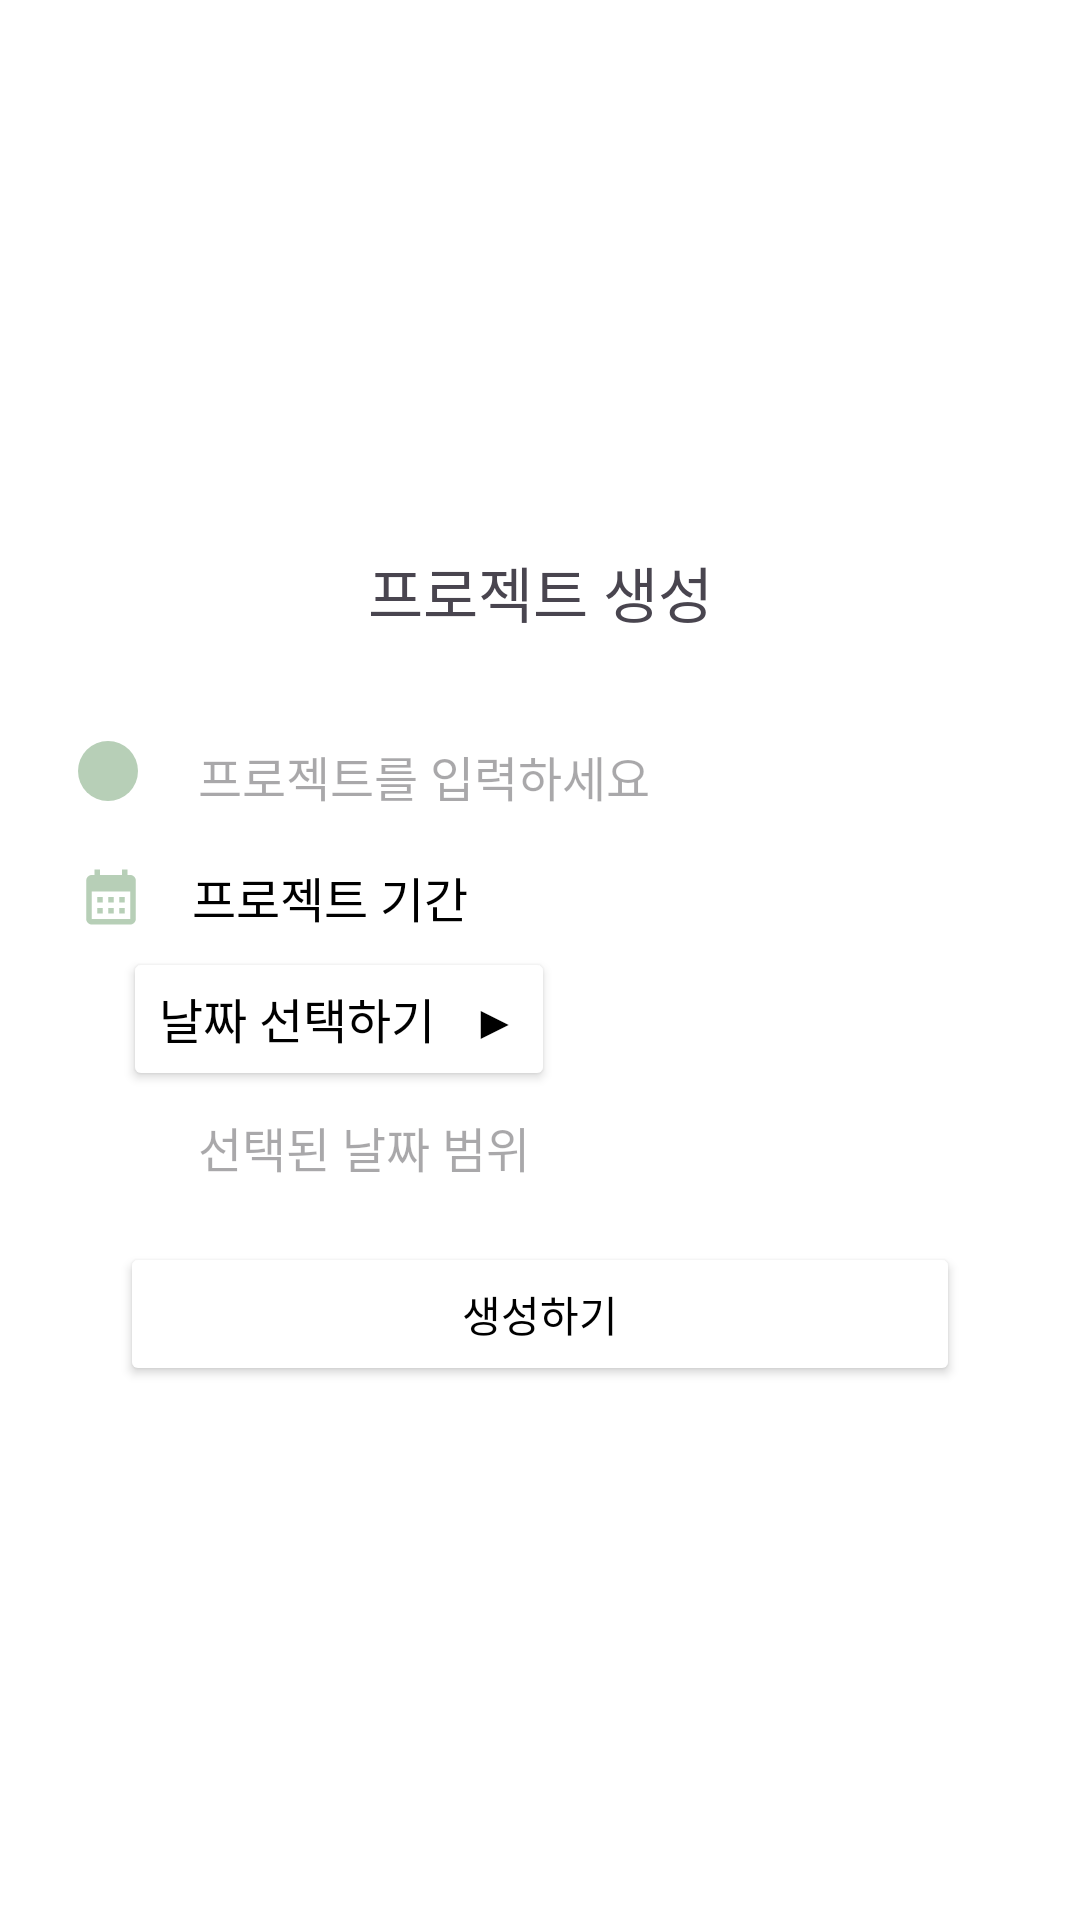

Here is an Android app screen rendered from its layout file. Give the layout XML and the strings, colors and styles it references.
<!-- AndroidManifest.xml: application theme Theme.MySec -->
<!-- res/layout/listdialog_background.xml -->
<?xml version="1.0" encoding="utf-8"?>
<LinearLayout xmlns:android="http://schemas.android.com/apk/res/android"
    xmlns:app="http://schemas.android.com/apk/res-auto"
    xmlns:tools="http://schemas.android.com/tools"
    android:id="@+id/listdialog_layout"
    android:layout_width="wrap_content"
    android:layout_height="wrap_content"
    android:orientation="vertical"
    android:padding="16dp"
    android:gravity="center">

    
    <TextView
        android:id="@+id/createProject"
        android:layout_width="match_parent"
        android:layout_height="wrap_content"
        android:fontFamily="@font/pb"
        android:text="프로젝트 생성"
        android:paddingVertical="5dp"
        android:layout_marginBottom="20dp"
        android:textAlignment="center"
        android:textSize="20sp" />

    <LinearLayout
        android:layout_width="wrap_content"
        android:layout_height="wrap_content"
        android:layout_gravity="center_vertical"
        android:paddingHorizontal="10dp"
        android:layout_marginBottom="5dp"
        android:orientation="horizontal">

        <ImageView
            android:id="@+id/color_circle"
            android:layout_width="20dp"
            android:layout_height="20dp"
            android:layout_gravity="center"
            app:srcCompat="@drawable/circle_shape" />

        
        <EditText
            android:id="@+id/editTextInput"
            android:layout_width="match_parent"
            android:layout_height="wrap_content"
            android:layout_gravity="center"
            android:layout_marginStart="16dp"
            android:fontFamily="@font/pb"
            android:hint="프로젝트를 입력하세요"
            android:backgroundTint="@color/white"
            android:textSize="16sp" />

    </LinearLayout>

    <LinearLayout
        android:layout_width="wrap_content"
        android:layout_height="wrap_content"
        android:layout_gravity="center_vertical"
        android:paddingVertical="5dp"
        android:paddingHorizontal="10dp"
        android:orientation="horizontal">

        <ImageView
            android:id="@+id/projectDateRange"
            android:layout_width="22dp"
            android:layout_height="22dp"
            android:layout_gravity="center"
            app:srcCompat="@drawable/baseline_calendar_month_24" />

        
        <TextView
            android:id="@+id/projectDate"
            android:layout_width="match_parent"
            android:layout_height="wrap_content"
            android:layout_gravity="center"
            android:layout_marginStart="16dp"
            android:fontFamily="@font/pr"
            android:text="프로젝트 기간"
            android:textSize="16sp"
            android:textColor="@color/black"/>

    </LinearLayout>

    
    <Button
        android:id="@+id/select_date_button"
        android:layout_width="wrap_content"
        android:layout_height="wrap_content"
        android:layout_gravity="left"
        android:layout_marginLeft="25dp"
        android:fontFamily="@font/pr"
        android:text="날짜 선택하기   ▶"
        android:backgroundTint="@color/white"
        android:textSize="16sp"
        android:textColor="@color/black" />

    <TextView
        android:id="@+id/date_range_text"
        android:layout_width="wrap_content"
        android:layout_height="wrap_content"
        android:layout_marginBottom="20dp"
        android:layout_gravity="left"
        android:layout_marginLeft="50dp"
        android:hint="선택된 날짜 범위"
        android:fontFamily="@font/pb"
        android:textSize="16sp"
        android:layout_marginTop="7dp"/>

    
    <Button
        android:id="@+id/btn_create"
        android:layout_width="280dp"
        android:layout_height="wrap_content"
        android:backgroundTint="@color/project_deafult"
        android:text="생성하기"
        android:textColor="@color/black"
        android:fontFamily="@font/pr"/>

</LinearLayout>
<!-- resources referenced by this layout -->
<resources>
  <color name="black">#FF000000</color>
  <color name="white">#FFFFFFFF</color>
  <!-- drawable baseline_calendar_month_24 (drawable) -->
  <vector android:height="24dp" android:tint="#B7CFB7"
      android:viewportHeight="24" android:viewportWidth="24"
      android:width="24dp" xmlns:android="http://schemas.android.com/apk/res/android">
      <path android:fillColor="@android:color/white" android:pathData="M19,4h-1V2h-2v2H8V2H6v2H5C3.89,4 3.01,4.9 3.01,6L3,20c0,1.1 0.89,2 2,2h14c1.1,0 2,-0.9 2,-2V6C21,4.9 20.1,4 19,4zM19,20H5V10h14V20zM9,14H7v-2h2V14zM13,14h-2v-2h2V14zM17,14h-2v-2h2V14zM9,18H7v-2h2V18zM13,18h-2v-2h2V18zM17,18h-2v-2h2V18z"/>
  </vector>
  <!-- drawable circle_shape (drawable) -->
  <?xml version="1.0" encoding="utf-8"?>
  <shape xmlns:android="http://schemas.android.com/apk/res/android"
      android:shape="oval">
      <solid android:color="@color/project_default" />
      <size android:width="10dp" android:height="10dp"/>
  </shape>
  <style name="Theme.MySec" parent="Base.Theme.MySec" />
  <color name="project_default">#B7CFB7</color>
  <style name="Base.Theme.MySec" parent="Theme.Material3.DayNight.NoActionBar">
          
          
          <item name="colorPrimary">@color/dark_gray</item>
          <item name="android:windowBackground">@color/white</item> 
      </style>
  <color name="dark_gray">#424242</color>
</resources>
